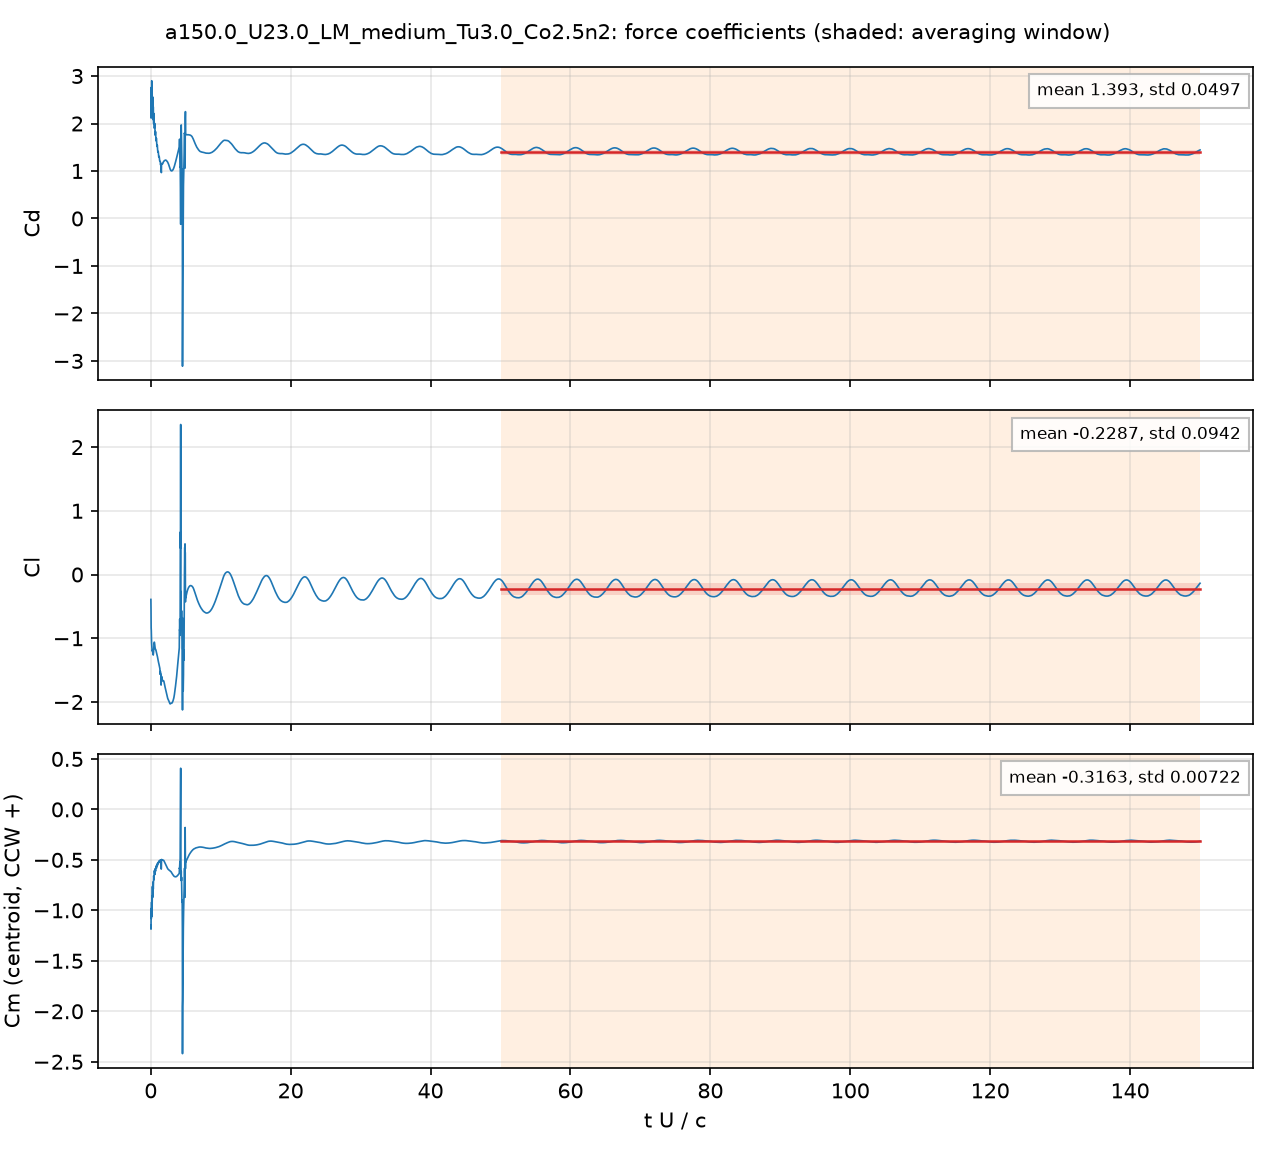

The file beside this chart, header and first rows:
# a150.0_U23.0_LM_medium_Tu3.0_Co2.5n2: …, q = 0.5 U^2, A = c dz, c = 0.048 m; Cm about the centroid, CCW +
# averaging window t U/c = 50 .. 150; de…
t_s, t_U_over_c, Cd, Cl, Cm_z_ccw, Cd_pressure, Cd_viscous
4.1652112e-05, 0.01996, 2.397, -0.3909, -1.144, 2.361, 0.03603
0.000125, 0.0599, 2.115, -0.838, -0.982, 2.082, 0.0329
0.0001672, 0.08014, 2.76, -0.8791, -1.082, 2.734, 0.02613
0.0002501, 0.1199, 2.309, -1.068, -0.919, 2.289, 0.02034
0.0002918, 0.1398, 2.9, -1.093, -1.063, 2.877, 0.02325
0.0003759, 0.1801, 2.329, -1.17, -0.8611, 2.31, 0.01884
0.0004175, 0.2, 2.693, -1.198, -0.9601, 2.672, 0.02089
0.0005013, 0.2402, 2.137, -1.192, -0.7637, 2.117, 0.01935
0.0005424, 0.2599, 2.339, -1.201, -0.8122, 2.319, 0.01965
0.0006258, 0.2999, 2.279, -1.237, -0.7832, 2.258, 0.0208
0.0006673, 0.3198, 2.082, -1.251, -0.7195, 2.063, 0.01921
0.0007511, 0.3599, 2.351, -1.264, -0.7899, 2.33, 0.02113
0.0007925, 0.3797, 2.214, -1.248, -0.7458, 2.192, 0.02159
0.0008768, 0.4201, 1.995, -1.175, -0.657, 1.975, 0.02054
0.0009179, 0.4398, 2.099, -1.125, -0.6742, 2.078, 0.02135
0.001002, 0.4803, 2.119, -1.068, -0.6708, 2.097, 0.0224
0.001044, 0.5003, 1.965, -1.062, -0.6243, 1.943, 0.02135
0.001128, 0.5403, 1.937, -1.071, -0.6207, 1.917, 0.02032
0.001169, 0.5602, 2.002, -1.093, -0.6443, 1.982, 0.02071
0.001252, 0.5997, 1.867, -1.13, -0.6151, 1.846, 0.02056
0.001294, 0.62, 1.776, -1.148, -0.5914, 1.756, 0.01992
0.001378, 0.6602, 1.793, -1.171, -0.5997, 1.773, 0.01974
0.001419, 0.6802, 1.831, -1.178, -0.6123, 1.81, 0.02014
0.001503, 0.7201, 1.724, -1.18, -0.5838, 1.704, 0.02017
0.001544, 0.7398, 1.654, -1.187, -0.5655, 1.634, 0.01981
0.001628, 0.7801, 1.66, -1.206, -0.5705, 1.64, 0.01969
0.00167, 0.8003, 1.688, -1.218, -0.5813, 1.668, 0.01997
0.001754, 0.8405, 1.617, -1.235, -0.5667, 1.597, 0.01989
0.001795, 0.8603, 1.549, -1.243, -0.5497, 1.529, 0.01942
0.001879, 0.9005, 1.522, -1.261, -0.5463, 1.503, 0.01899
0.001919, 0.9195, 1.54, -1.272, -0.554, 1.521, 0.0191
0.002004, 0.9601, 1.511, -1.29, -0.5518, 1.492, 0.01926
0.002045, 0.9797, 1.454, -1.3, -0.5384, 1.435, 0.01906
0.002128, 1.02, 1.396, -1.325, -0.5278, 1.377, 0.01868
0.002171, 1.04, 1.4, -1.34, -0.5319, 1.381, 0.01869
0.002254, 1.08, 1.405, -1.363, -0.5385, 1.387, 0.01899
0.002297, 1.1, 1.37, -1.372, -0.5305, 1.351, 0.01904
0.002379, 1.14, 1.302, -1.389, -0.5144, 1.283, 0.019
0.002422, 1.16, 1.294, -1.399, -0.5141, 1.275, 0.01906
0.002505, 1.2, 1.308, -1.421, -0.5216, 1.288, 0.01936
0.002547, 1.22, 1.296, -1.432, -0.5205, 1.277, 0.01938
0.002629, 1.26, 1.236, -1.454, -0.5076, 1.217, 0.01897
0.002671, 1.28, 1.215, -1.467, -0.5042, 1.196, 0.01883
0.002756, 1.321, 1.203, -1.525, -0.5115, 1.184, 0.0189
0.002797, 1.34, 1.203, -1.542, -0.5133, 1.184, 0.01907
0.002879, 1.38, 1.187, -1.522, -0.5065, 1.167, 0.01933
0.002922, 1.4, 1.131, -1.567, -0.5198, 1.112, 0.0192
0.003005, 1.44, 1.163, -1.562, -0.5007, 1.144, 0.01881
0.003046, 1.46, 1.042, -1.634, -0.5531, 1.023, 0.01873
0.003131, 1.5, 0.9956, -1.699, -0.5915, 0.9784, 0.01727
0.003172, 1.52, 0.9656, -1.672, -0.5785, 0.9523, 0.01336
0.003257, 1.56, 1.138, -1.602, -0.4959, 1.122, 0.01624
0.003297, 1.58, 1.141, -1.61, -0.4972, 1.124, 0.01625
0.003381, 1.62, 1.153, -1.632, -0.5017, 1.137, 0.01606
0.003422, 1.64, 1.156, -1.642, -0.5028, 1.14, 0.01599
0.003506, 1.68, 1.151, -1.66, -0.5007, 1.135, 0.01589
0.003549, 1.7, 1.152, -1.667, -0.5002, 1.136, 0.01589
0.003632, 1.74, 1.166, -1.672, -0.502, 1.15, 0.016
... 4,942 more rows
